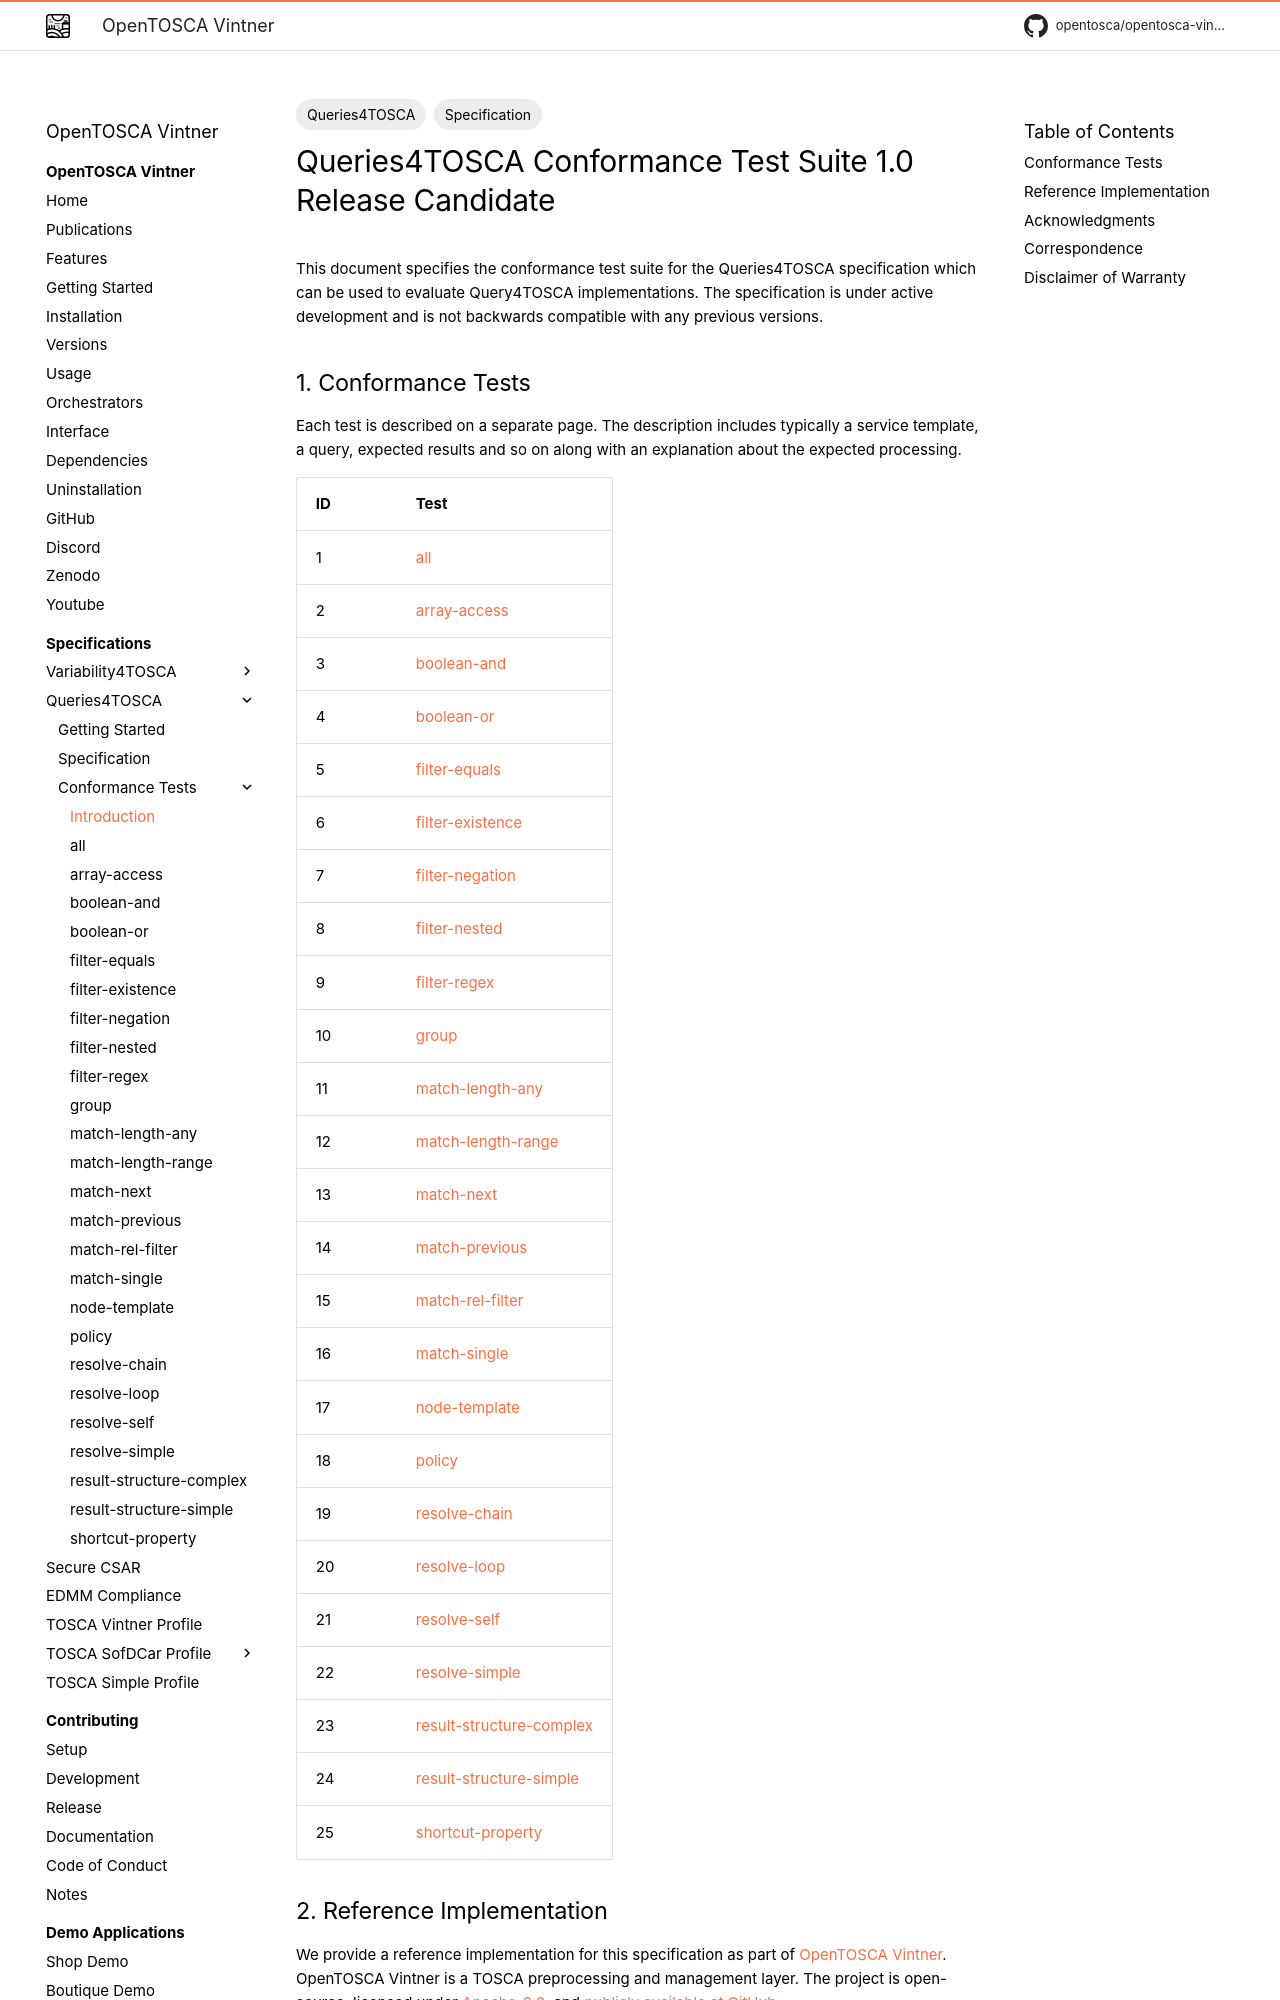

repository: OpenTOSCA/opentosca-vintner · page: queries4tosca/tests/introduction/index.html · generator: mkdocs

---
title: Introduction
tags:
- Queries4TOSCA
- Specification
---

--8<-- "enumerate.html"

# Queries4TOSCA Conformance Test Suite 1.0 Release Candidate

{{ autogenerated_notice('./task docs:generate:tests:query') }}

This document specifies the conformance test suite for the Queries4TOSCA specification which can be used to evaluate Query4TOSCA implementations.
The specification is under active development and is not backwards compatible with any previous versions.
